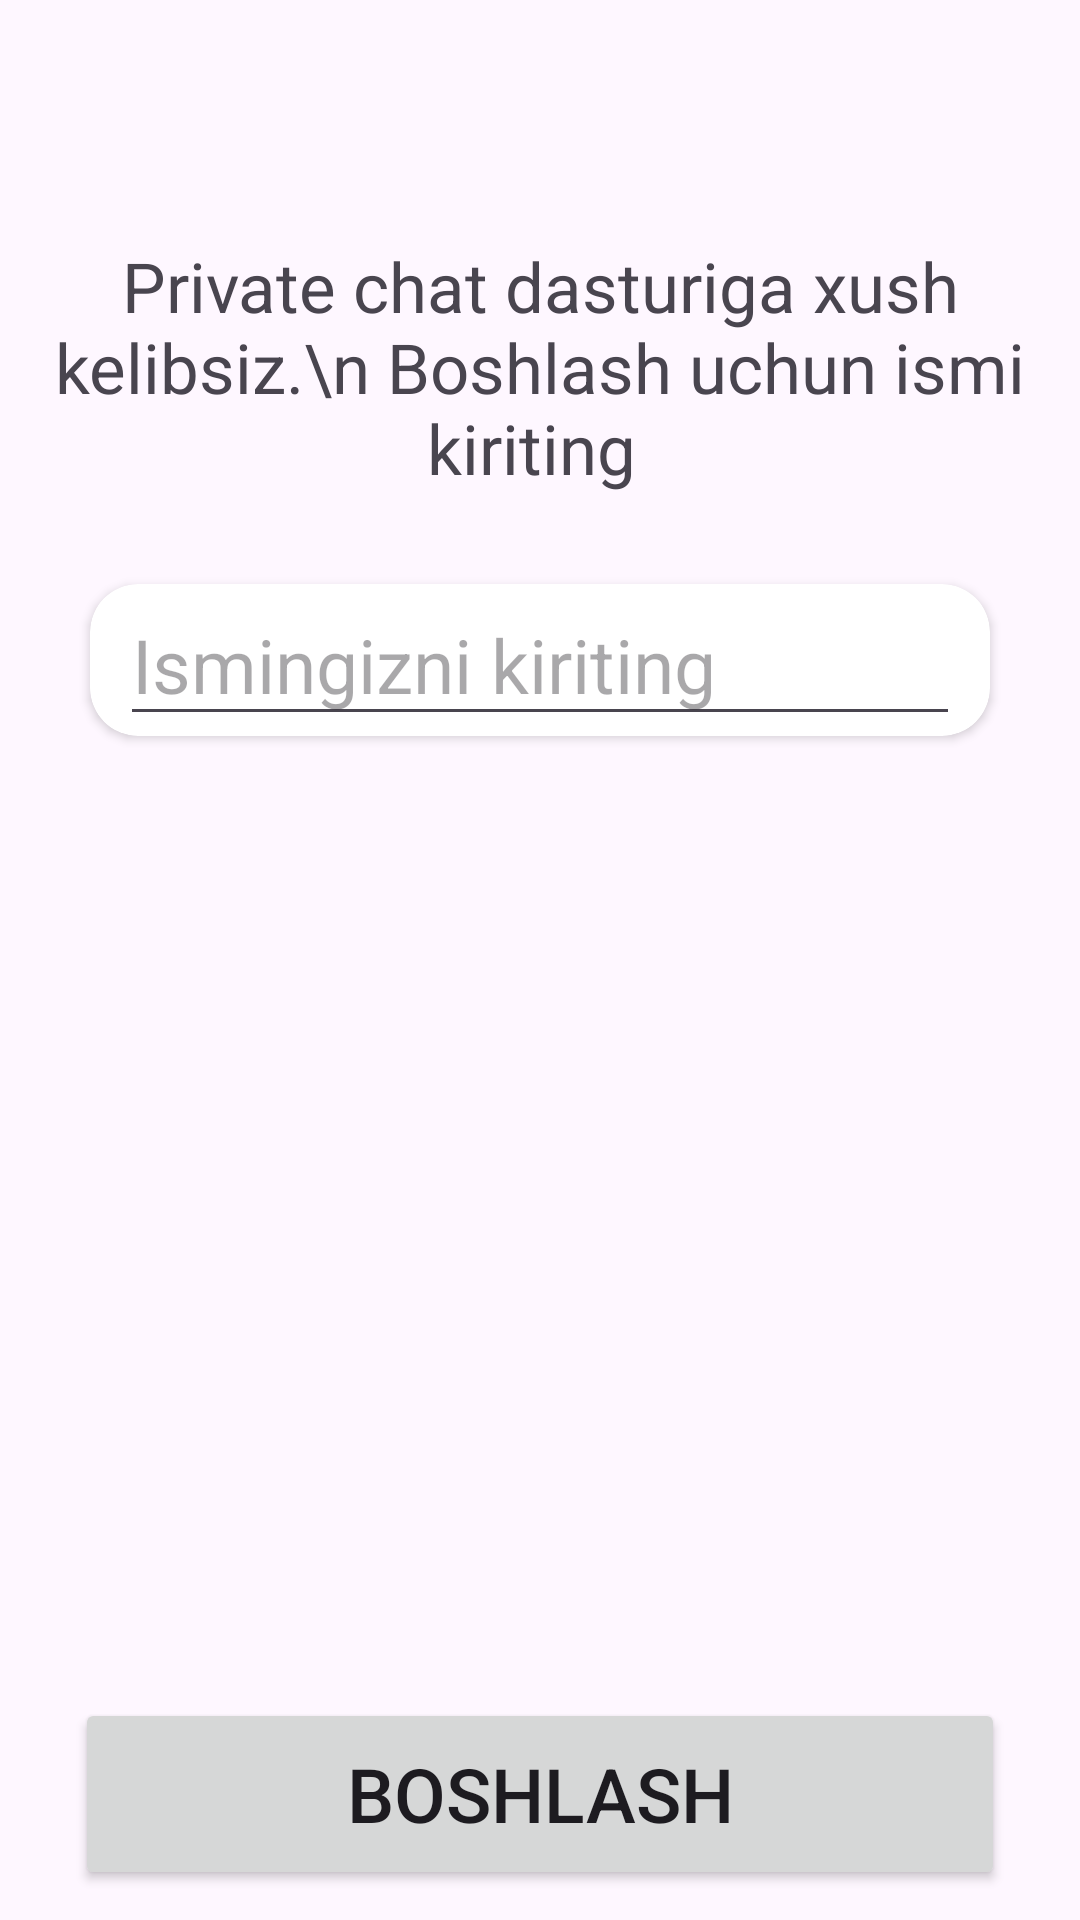

The Android layout XML behind this screen, and the referenced resources:
<!-- AndroidManifest.xml: application theme Theme.Chatapi -->
<!-- res/layout/fragment_auth.xml -->
<?xml version="1.0" encoding="utf-8"?>
<androidx.constraintlayout.widget.ConstraintLayout xmlns:android="http://schemas.android.com/apk/res/android"
    xmlns:tools="http://schemas.android.com/tools"
    android:layout_width="match_parent"
    android:layout_height="match_parent"
    tools:context=".ui.FragmentAuth"
    xmlns:app="http://schemas.android.com/apk/res-auto">
<TextView
    android:layout_width="wrap_content"
    android:layout_height="wrap_content"
    android:id="@+id/hello_layout"
    app:layout_constraintTop_toTopOf="parent"
    app:layout_constraintEnd_toEndOf="parent"
    app:layout_constraintStart_toStartOf="parent"
    android:layout_marginTop="80dp"
    android:textSize="23sp"
    android:gravity="center"
    android:text="Private chat dasturiga xush kelibsiz.\n Boshlash uchun ismi kiriting "
    tools:ignore="MissingConstraints" />

    <androidx.cardview.widget.CardView
        android:layout_width="match_parent"
        android:layout_height="wrap_content"
        android:id="@+id/default_card"
        app:layout_constraintTop_toBottomOf="@id/hello_layout"
        app:layout_constraintStart_toStartOf="parent"
        app:layout_constraintEnd_toEndOf="parent"
        android:layout_marginHorizontal="30dp"
        app:cardCornerRadius="16dp"
        android:layout_marginTop="30dp"
        tools:ignore="MissingConstraints">
        <EditText
            android:id="@+id/name_user"
            android:layout_marginHorizontal="10dp"
            android:layout_width="match_parent"
            android:layout_height="wrap_content"
            android:textSize="25sp"
            android:hint="Ismingizni kiriting"/>
    </androidx.cardview.widget.CardView>
    <Button
        android:layout_marginHorizontal="25dp"
        android:layout_marginBottom="10dp"
        android:id="@+id/start_button"
        android:layout_width="match_parent"
        android:layout_height="?actionBarSize"
        app:layout_constraintBottom_toBottomOf="parent"
        app:layout_constraintStart_toStartOf="parent"
        android:text="Boshlash"
        android:textSize="25sp"
        app:layout_constraintEnd_toEndOf="parent"/>
</androidx.constraintlayout.widget.ConstraintLayout>
<!-- resources referenced by this layout -->
<resources>
  <style name="Theme.Chatapi" parent="Base.Theme.Chatapi" />
  <style name="Base.Theme.Chatapi" parent="Theme.Material3.Light.NoActionBar">
          
          
      </style>
</resources>
